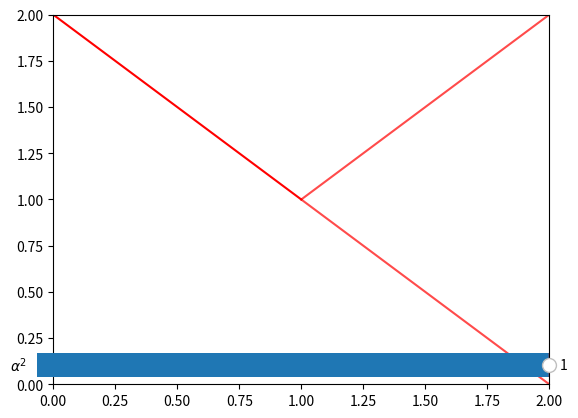

Source code (Python):
#imports
import numpy as np
import matplotlib.pyplot as plt
from matplotlib.widgets import Slider

# short and sweet script to show Stern Gerlach interferometer output as a function of the input state
# alpha^2 represents the intensity of the up state beam, the intensity of the down state beam is defined as 1-alpha^2
# when alpha^2 is 0, only the down state beam is present, and the output beam is split equally, the same output occurs
# when alpha^2 is 1; however, when the output state is .5 (that is, the down and up state beams are of equal intensity),
# the output beam is 100% up. This could represent beam intensity, or particle state probability, etc. either way the important
# take away is that the interference creats the somewhat counter-intuitive output

comp = lambda x: np.sqrt(1-x**2)
BS1 = np.array([[1,1],[1,-1]]) * 1/np.sqrt(2)
BS1_OUT = lambda vec: np.matmul(BS1,np.array(vec))
fig, ax = plt.subplots()
ax.set_xlim(0,2)
ax.set_ylim(0,2)
Rays = []
Rays.append(ax.plot([0,1],[2,1],color='red',alpha=1))
Rays.append(ax.plot([0,1],[0,1],color='red',alpha=0))
Rays.append(ax.plot([1,2],[1,2],color='red',alpha=BS1_OUT([1,0])[0]))
Rays.append(ax.plot([1,2],[1,0],color='red',alpha=BS1_OUT([1,0])[1]))

ax_alpha = fig.add_axes([.1,.1,.8,.1])
alpha_slider = Slider(ax=ax_alpha,label=r"$\alpha^2$",valmin=0,valmax=1,valinit=1)
def update(val):
	alpha = np.sqrt(alpha_slider.val)
	beta = np.sqrt(1-alpha**2)
	bs1o = BS1_OUT([alpha,beta])
	plt.setp(Rays[0][0],alpha=alpha**2)
	plt.setp(Rays[1][0],alpha=beta**2)
	plt.setp(Rays[2][0],alpha=bs1o[0]**2)
	plt.setp(Rays[3][0],alpha=bs1o[1]**2)
alpha_slider.on_changed(update)	


plt.show()